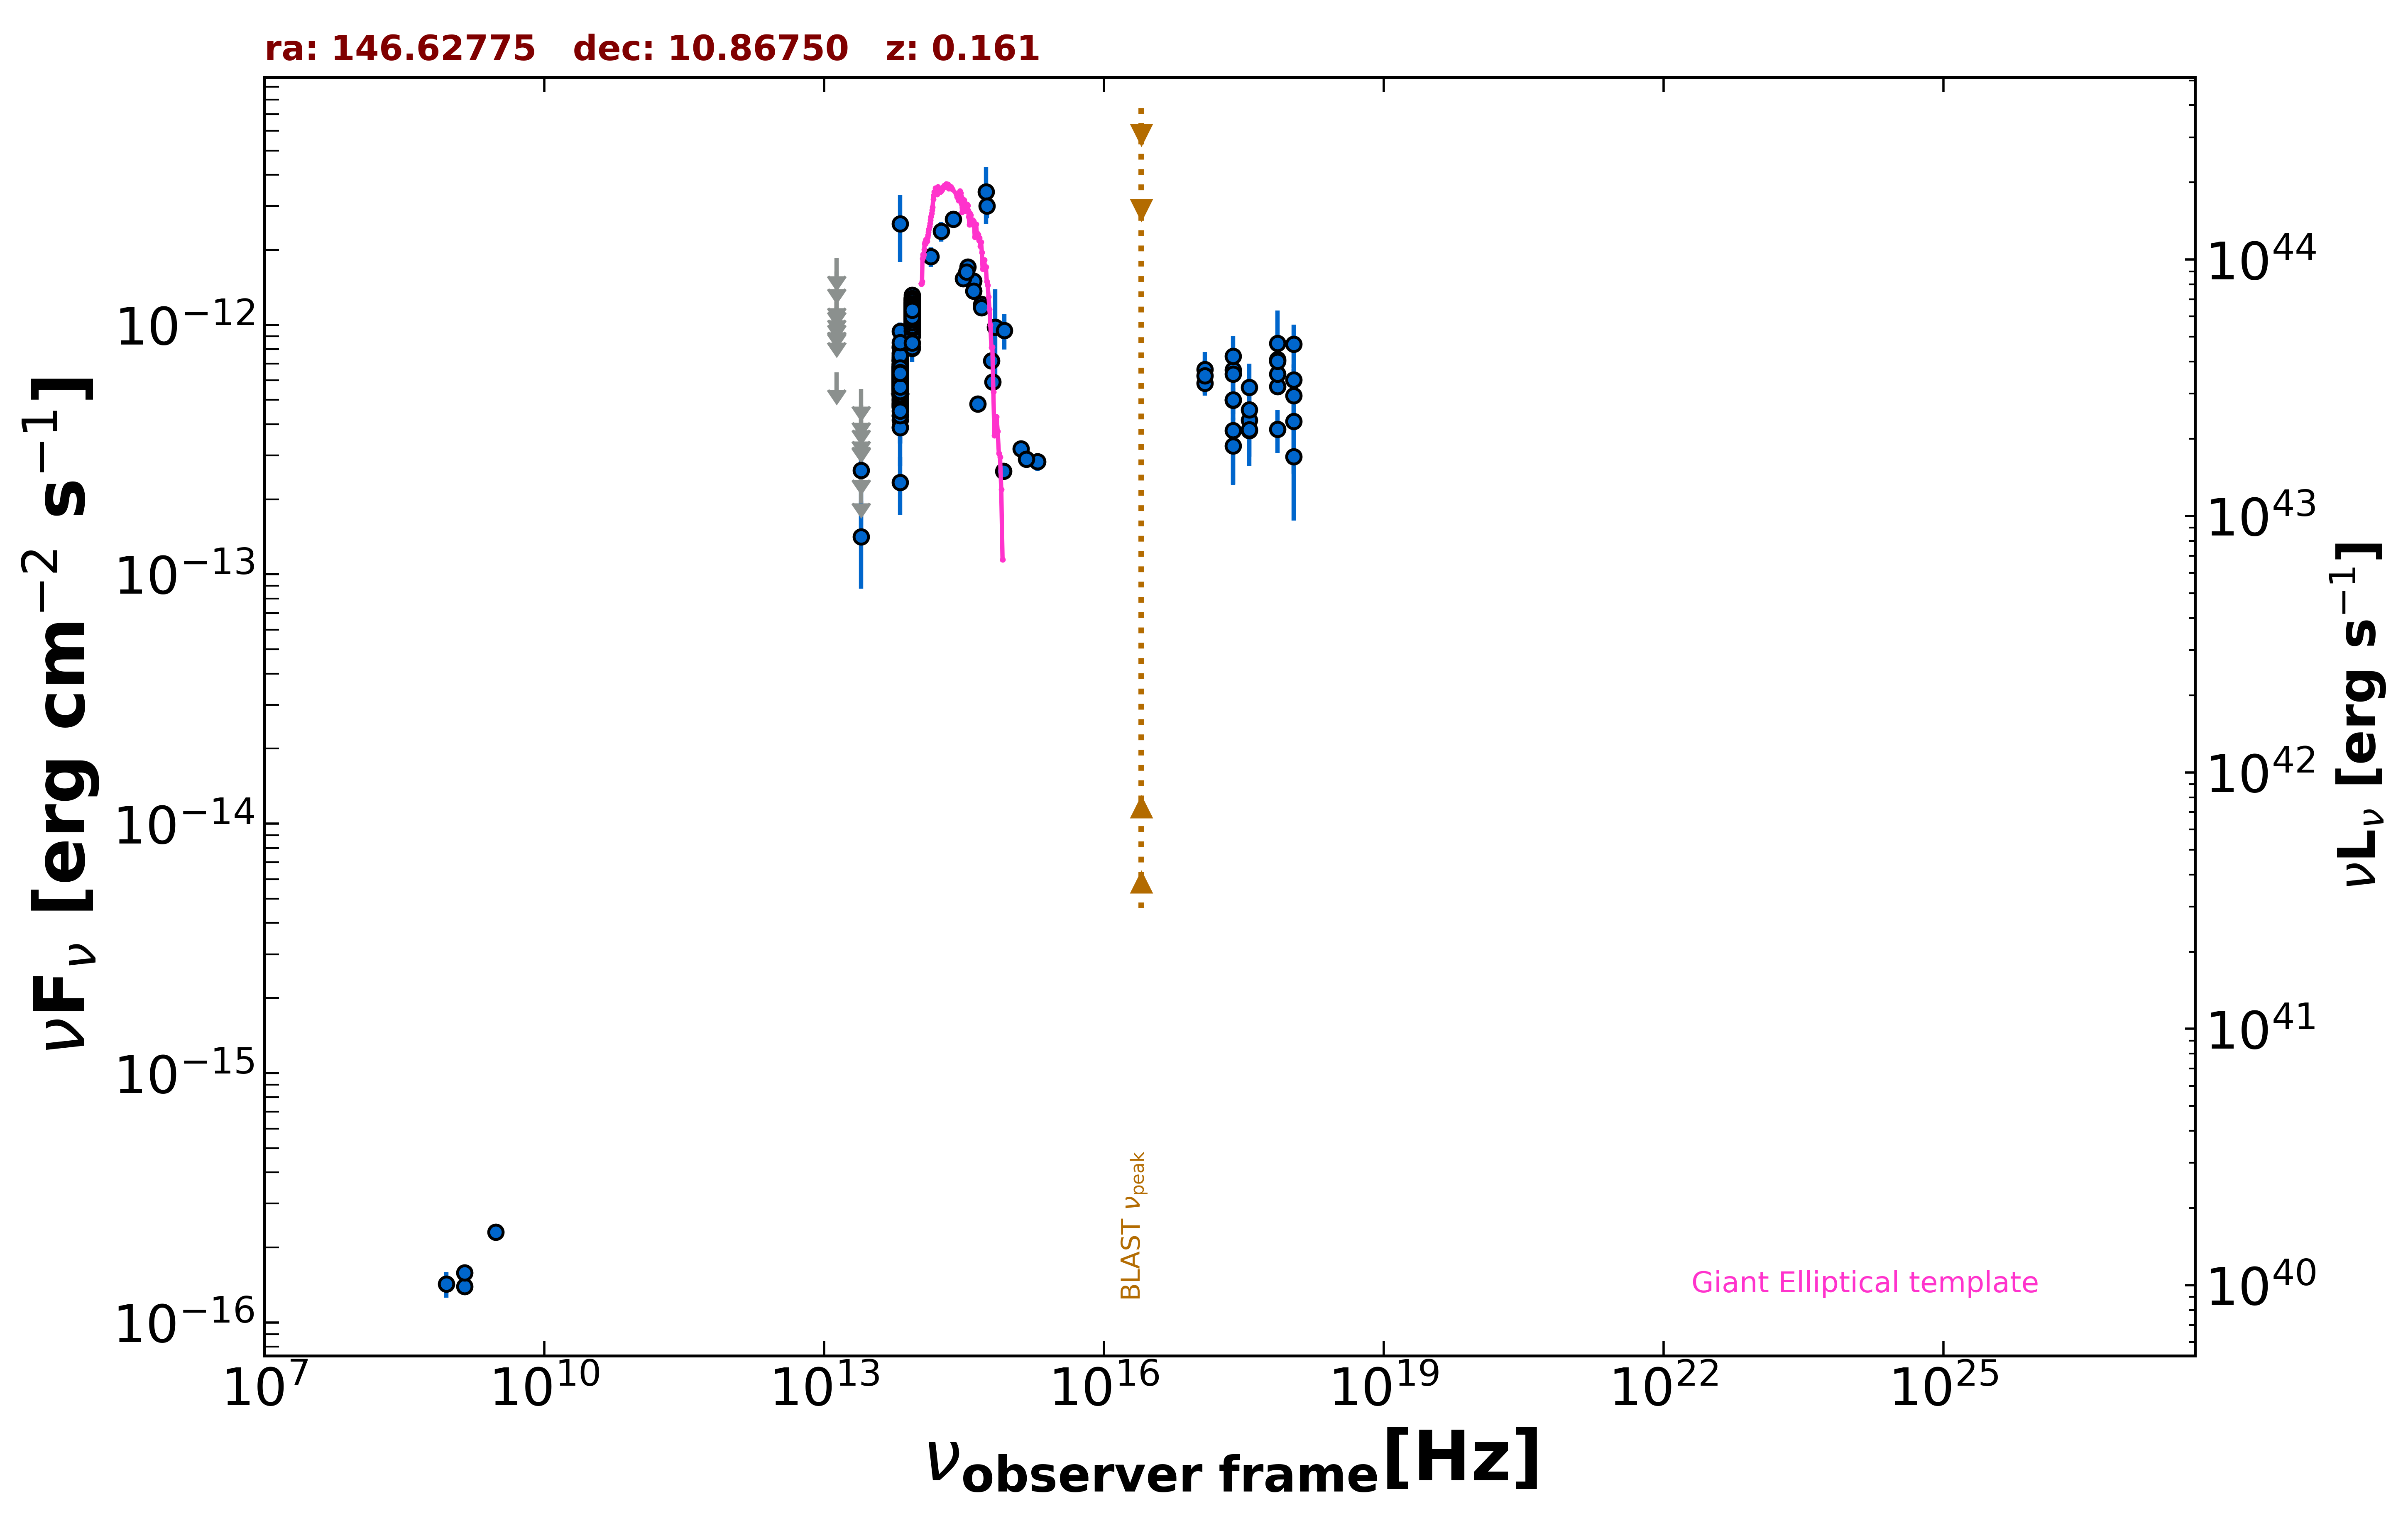

The table this chart was drawn from, first rows:
freq., flux, err_flux, MJD_start, MJD_end, flag, catalog, reference
1.400e+09, 1.399e-16, 2.050e-18, 55000, 55000, , FIRST, White et al. 1997  ApJ  475 479
1.400e+09, 1.582e-16, 7.000e-18, 55000, 55000, , NVSS, Condon et al. 1998  AJ  115  1693
8.870e+08, 1.428e-16, 1.685e-17, 55000, 55000, , RACS, Hale et al. 2021  PASA  38  e058
3.000e+09, 2.309e-16, 7.700e-18, 55000, 55000, , VLASSQL, Gordon et al. 2021  ApJS  255  30
2.418e+17, 6.604e-13, 2.434e-13, 55000, 55000, , XMMSL2, Saxton et al. 2008  A&A  480  611
7.253e+17, 8.444e-13, 2.994e-13, 55000, 55000, , XMMSL2, Saxton et al. 2008  A&A  480  611
2.418e+17, 3.766e-13, 1.493e-13, 55000, 55000, , RASS, Boller et al. 2016  A&A  103  1
2.418e+17, 7.502e-13, 4.965e-14, 55000, 55000, , WGACAT, White et al. 2000  VizieR  IX/31/wgacat
2.418e+17, 4.996e-13, 6.110e-14, 55011, 58767, , 1OUSX, Giommi et al. in preparation
1.209e+17, 5.843e-13, 6.400e-14, 55011, 58767, , 1OUSX, Giommi et al. in preparation
3.627e+17, 4.149e-13, 5.830e-14, 55011, 58767, , 1OUSX, Giommi et al. in preparation
7.253e+17, 5.657e-13, 4.290e-14, 55011, 58767, , 1OUSX, Giommi et al. in preparation
1.088e+18, 6.011e-13, 9.390e-14, 55011, 58767, , 1OUSX, Giommi et al. in preparation
7.253e+17, 6.345e-13, 7.960e-14, 55000, 55000, , 2SXPS, Evans et al. 2020  ApJS  247  54
1.209e+17, 6.614e-13, 1.180e-13, 55000, 55000, , 2SXPS, Evans et al. 2020  ApJS  247  54
3.627e+17, 4.561e-13, 1.063e-13, 55000, 55000, , 2SXPS, Evans et al. 2020  ApJS  247  54
1.088e+18, 5.207e-13, 1.432e-13, 55000, 55000, , 2SXPS, Evans et al. 2020  ApJS  247  54
1.389e+14, 1.878e-12, 1.695e-13, 55000, 55000, , 2MASS, Skrutskie et al. 2006  AJ  131  1163
1.804e+14, 2.373e-12, 2.125e-13, 55000, 55000, , 2MASS, Skrutskie et al. 2006  AJ  131  1163
2.427e+14, 2.655e-12, 1.980e-13, 55000, 55000, , 2MASS, Skrutskie et al. 2006  AJ  131  1163
8.817e+13, 1.177e-12, 4.000e-15, 55000, 55000, , UNWISE, Schlafly et al. 2019  ApJS  240  30
6.517e+13, 5.319e-13, 4.650e-15, 55000, 55000, , UNWISE, Schlafly et al. 2019  ApJS  240  30
8.817e+13, 1.115e-12, 2.450e-14, 55000, 55000, , WISE, Wright et al. 2010  AJ  140  1868
6.517e+13, 5.843e-13, 1.725e-14, 55000, 55000, , WISE, Wright et al. 2010  AJ  140  1868
2.498e+13, 1.416e-13, 5.408e-14, 55000, 55000, , WISE, Wright et al. 2010  AJ  140  1868
1.363e+13, 6.462e-13, 0.000e+00, 55000, 55000, UL, WISE, Wright et al. 2010  AJ  140  1868
8.817e+13, 1.105e-12, 3.950e-14, 57510, 57510, , NEOWISE, Mainzer et al. 2014  ApJ  792  30
6.517e+13, 6.001e-13, 3.815e-14, 57510, 57510, , NEOWISE, Mainzer et al. 2014  ApJ  792  30
8.817e+13, 1.183e-12, 3.800e-14, 57510, 57510, , NEOWISE, Mainzer et al. 2014  ApJ  792  30
6.517e+13, 6.629e-13, 4.460e-14, 57510, 57510, , NEOWISE, Mainzer et al. 2014  ApJ  792  30
8.817e+13, 1.229e-12, 4.200e-14, 57510, 57510, , NEOWISE, Mainzer et al. 2014  ApJ  792  30
6.517e+13, 7.363e-13, 4.680e-14, 57510, 57510, , NEOWISE, Mainzer et al. 2014  ApJ  792  30
8.817e+13, 1.160e-12, 3.950e-14, 57510, 57510, , NEOWISE, Mainzer et al. 2014  ApJ  792  30
6.517e+13, 6.383e-13, 4.060e-14, 57510, 57510, , NEOWISE, Mainzer et al. 2014  ApJ  792  30
8.817e+13, 9.021e-13, 4.070e-14, 58231, 58231, , NEOWISE, Mainzer et al. 2014  ApJ  792  30
6.517e+13, 4.719e-13, 5.185e-14, 58231, 58231, , NEOWISE, Mainzer et al. 2014  ApJ  792  30
8.817e+13, 1.059e-12, 4.900e-14, 58230, 58230, , NEOWISE, Mainzer et al. 2014  ApJ  792  30
6.517e+13, 6.884e-13, 4.630e-14, 58230, 58230, , NEOWISE, Mainzer et al. 2014  ApJ  792  30
8.817e+13, 8.070e-13, 9.835e-14, 58233, 58233, , NEOWISE, Mainzer et al. 2014  ApJ  792  30
6.517e+13, 2.548e-12, 7.620e-13, 58233, 58233, , NEOWISE, Mainzer et al. 2014  ApJ  792  30
8.817e+13, 1.204e-12, 6.650e-14, 58233, 58233, , NEOWISE, Mainzer et al. 2014  ApJ  792  30
6.517e+13, 6.313e-13, 1.052e-13, 58233, 58233, , NEOWISE, Mainzer et al. 2014  ApJ  792  30
8.817e+13, 1.137e-12, 3.850e-14, 58230, 58230, , NEOWISE, Mainzer et al. 2014  ApJ  792  30
6.517e+13, 5.758e-13, 6.640e-14, 58230, 58230, , NEOWISE, Mainzer et al. 2014  ApJ  792  30
8.817e+13, 1.218e-12, 7.550e-14, 58233, 58233, , NEOWISE, Mainzer et al. 2014  ApJ  792  30
6.517e+13, 6.641e-13, 1.916e-13, 58233, 58233, , NEOWISE, Mainzer et al. 2014  ApJ  792  30
8.817e+13, 1.087e-12, 6.800e-14, 58233, 58233, , NEOWISE, Mainzer et al. 2014  ApJ  792  30
6.517e+13, 6.690e-13, 1.090e-13, 58233, 58233, , NEOWISE, Mainzer et al. 2014  ApJ  792  30
8.817e+13, 1.074e-12, 4.250e-14, 58230, 58230, , NEOWISE, Mainzer et al. 2014  ApJ  792  30
6.517e+13, 6.690e-13, 4.505e-14, 58230, 58230, , NEOWISE, Mainzer et al. 2014  ApJ  792  30
8.817e+13, 1.149e-12, 4.000e-14, 58230, 58230, , NEOWISE, Mainzer et al. 2014  ApJ  792  30
6.517e+13, 6.586e-13, 4.430e-14, 58230, 58230, , NEOWISE, Mainzer et al. 2014  ApJ  792  30
8.817e+13, 1.109e-12, 6.550e-14, 58233, 58233, , NEOWISE, Mainzer et al. 2014  ApJ  792  30
6.517e+13, 4.715e-13, 2.006e-13, 58233, 58233, , NEOWISE, Mainzer et al. 2014  ApJ  792  30
8.817e+13, 1.200e-12, 6.200e-14, 58233, 58233, , NEOWISE, Mainzer et al. 2014  ApJ  792  30
6.517e+13, 5.941e-13, 9.840e-14, 58233, 58233, , NEOWISE, Mainzer et al. 2014  ApJ  792  30
8.817e+13, 1.028e-12, 4.185e-14, 58230, 58230, , NEOWISE, Mainzer et al. 2014  ApJ  792  30
6.517e+13, 5.463e-13, 4.635e-14, 58230, 58230, , NEOWISE, Mainzer et al. 2014  ApJ  792  30
8.817e+13, 1.227e-12, 4.500e-14, 58230, 58230, , NEOWISE, Mainzer et al. 2014  ApJ  792  30
6.517e+13, 6.354e-13, 5.390e-14, 58230, 58230, , NEOWISE, Mainzer et al. 2014  ApJ  792  30
... 495 more rows
